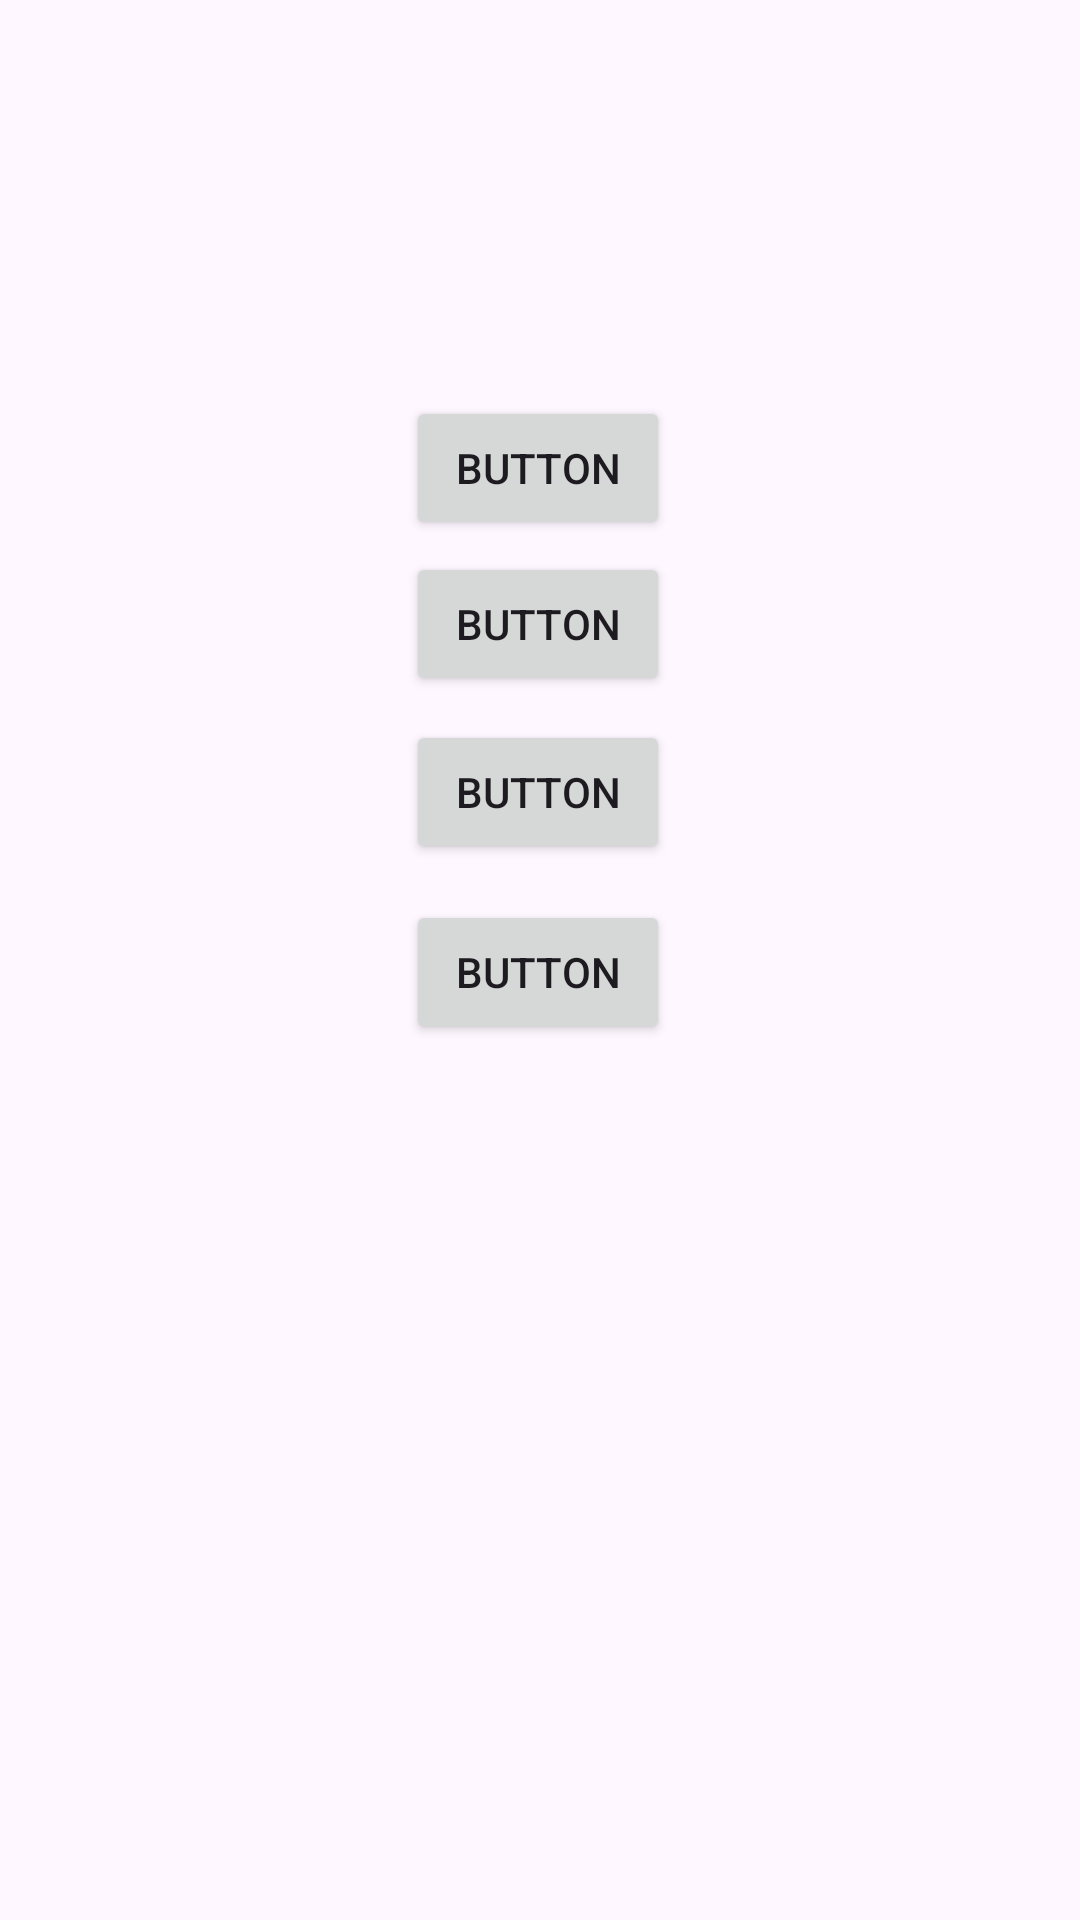

Write the Android layout XML for this screen, with the resource values it uses.
<!-- AndroidManifest.xml: application theme Theme.P_One -->
<!-- res/layout/activity_menu_alumno.xml -->
<?xml version="1.0" encoding="utf-8"?>
<androidx.constraintlayout.widget.ConstraintLayout xmlns:android="http://schemas.android.com/apk/res/android"
    xmlns:app="http://schemas.android.com/apk/res-auto"
    xmlns:tools="http://schemas.android.com/tools"
    android:id="@+id/main"
    android:layout_width="match_parent"
    android:layout_height="match_parent"
    tools:context=".menuAlumno">

    <Button
        android:id="@+id/button9"
        android:layout_width="wrap_content"
        android:layout_height="wrap_content"
        android:layout_marginBottom="292dp"
        android:text="Button"
        app:layout_constraintBottom_toBottomOf="parent"
        app:layout_constraintEnd_toEndOf="parent"
        app:layout_constraintHorizontal_bias="0.498"
        app:layout_constraintStart_toStartOf="parent" />

    <Button
        android:id="@+id/button8"
        android:layout_width="wrap_content"
        android:layout_height="wrap_content"
        android:layout_marginBottom="12dp"
        android:text="Button"
        app:layout_constraintBottom_toTopOf="@+id/button9"
        app:layout_constraintEnd_toEndOf="parent"
        app:layout_constraintHorizontal_bias="0.498"
        app:layout_constraintStart_toStartOf="parent" />

    <Button
        android:id="@+id/button6"
        android:layout_width="wrap_content"
        android:layout_height="wrap_content"
        android:layout_marginBottom="4dp"
        android:text="Button"
        app:layout_constraintBottom_toTopOf="@+id/button7"
        app:layout_constraintEnd_toEndOf="parent"
        app:layout_constraintHorizontal_bias="0.498"
        app:layout_constraintStart_toStartOf="parent"
        app:layout_constraintTop_toTopOf="parent"
        app:layout_constraintVertical_bias="1.0" />

    <Button
        android:id="@+id/button7"
        android:layout_width="wrap_content"
        android:layout_height="wrap_content"
        android:layout_marginBottom="8dp"
        android:text="Button"
        app:layout_constraintBottom_toTopOf="@+id/button8"
        app:layout_constraintEnd_toEndOf="parent"
        app:layout_constraintHorizontal_bias="0.498"
        app:layout_constraintStart_toStartOf="parent" />

</androidx.constraintlayout.widget.ConstraintLayout>
<!-- resources referenced by this layout -->
<resources>
  <style name="Theme.P_One" parent="Base.Theme.P_One" />
  <style name="Base.Theme.P_One" parent="Theme.Material3.DayNight.NoActionBar">
          <item name="alertDialogTheme">@style/POne.DialogOverlay</item>
          <item name="materialAlertDialogTheme">@style/POne.DialogOverlay</item>
          <item name="editTextStyle">@style/POne.EditText</item>
      </style>
  <style name="POne.DialogOverlay" parent="ThemeOverlay.AppCompat.Dialog.Alert">
          
          <item name="android:windowBackground">@drawable/pone_dialog_card_light</item>
          <item name="android:windowAnimationStyle">@style/POne.DialogAnimation</item>
          
          
  
          <item name="buttonBarPositiveButtonStyle">@style/POne.DialogButton.Primary</item>
          <item name="buttonBarNegativeButtonStyle">@style/POne.DialogButton.Negative</item>
          <item name="buttonBarNeutralButtonStyle">@style/POne.DialogButton.Primary</item>
  
  
  
      </style>
  <style name="POne.EditText" parent="Widget.AppCompat.EditText">
          <item name="android:background">@drawable/pone_edittext_bg</item>
          <item name="android:textColor">#111111</item>
          <item name="android:textColorHint">#9E9E9E</item>
          <item name="android:paddingLeft">12dp</item>
          <item name="android:paddingRight">12dp</item>
      </style>
  <!-- drawable pone_dialog_card_light (drawable) -->
  <?xml version="1.0" encoding="utf-8"?>
  <inset xmlns:android="http://schemas.android.com/apk/res/android"
      android:insetLeft="10dp" android:insetRight="10dp"
      android:insetTop="10dp" android:insetBottom="10dp">
      <shape android:shape="rectangle">
          <corners android:radius="18dp"/>
          <gradient android:startColor="#FFF7E6" android:endColor="#FFFFFF" android:angle="90"/>
      </shape>
  </inset>
  <style name="POne.DialogAnimation">
          <item name="android:windowEnterAnimation">@anim/dialog_enter</item>
          <item name="android:windowExitAnimation">@anim/dialog_exit</item>
      </style>
  <style name="POne.DialogButton.Primary" parent="Widget.AppCompat.Button.ButtonBar.AlertDialog">
          <item name="android:textColor">#CC7A00</item>
          <item name="android:textAllCaps">false</item>
      </style>
  <style name="POne.DialogButton.Negative" parent="Widget.AppCompat.Button.ButtonBar.AlertDialog">
          <item name="android:textColor">#CC7A00</item>
          <item name="android:textAllCaps">false</item>
      </style>
  <!-- drawable pone_edittext_bg (drawable) -->
  <?xml version="1.0" encoding="utf-8"?>
  <shape xmlns:android="http://schemas.android.com/apk/res/android">
      <solid android:color="#FFFFFFFF"/>
      <corners android:radius="12dp"/>
      <stroke android:width="1dp" android:color="#E0E0E0"/>
      <padding android:left="12dp" android:top="10dp" android:right="12dp" android:bottom="10dp"/>
  </shape>
</resources>
